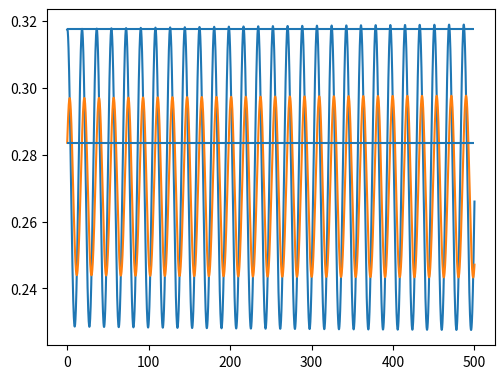

Reproduce this figure in Python.
import sys
from scipy.integrate import ode
import scipy.signal as signal
from scipy.optimize import fsolve
import matplotlib.pyplot as plt
import numpy as np
from decimal import Decimal


def odefuncPP(X,t,parameters):
    X.tolist()
    a = parameters[0]
    b = parameters[1]
    d = parameters[2]
    dx = X[0]*(1-X[0]) - ((a*X[0]*X[1])/(d+X[0]))
    dy = b * X[1] * (1 - (X[1]/X[0]))
    dXdt = [dx,dy]
    return np.array(dXdt)

# Function to implement one step of the runge kutter fourth order method
# X1 is the x at start of step and X2 is the end with respective t1 and t2
def rk4(f,X1,t1,t2,parameters):

    h = t2-t1
    k1 = h*f(X1,t1,parameters)
    k2 = h*f(X1+(k1/2),t1+(h/2),parameters)
    k3 = h*f(X1+(k2/2),t1+(h/2),parameters)
    k4 = h*f(X1+k3,t1+h,parameters)
    X2 = X1 + ((1/6) * (k1+(2*k2)+(2*k3)+k4))
    return X2

def rk4solver(f,X0,t,parameters):
    #decide on a step size
    h =  t[-1]/(np.size(t)-1)
    t1 = t[0]
    rk4_plot = np.array(X0)
    X_rk4 = X0
    #check that rk4 does not go pat the tend specified
    while t1 < t[-1]:
        tnext = min(t[-1],t1+h)
        X_rk4 = rk4(f,X_rk4,t1,tnext,parameters)
        rk4_plot = np.vstack((rk4_plot,X_rk4))
        t1 = t1+h
        t1 =round(t1,1)

    return rk4_plot

def find_period(sol_array):
    peak_array, properties = signal.find_peaks(sol_array[:,0])

    peak_times = []

    for i in peak_array:
        peak_times.append(t[i])


    periods = []

    for j in range(1,len(peak_times)):
        periods.append(peak_times[j] - peak_times[j-1])

    period_array = np.array(periods)
    return np.mean(period_array)

def sol_after_period(X0,f,t,parameters):
    sol_array = rk4solver(odefuncPP,X0,t,parameters)
    period = find_period(sol_array)
    index_of_period = np.argwhere(abs(t-period)<= 0.05)
    index_of_period = index_of_period[0,0]

    return abs(X0-sol_array[index_of_period,:])



def plot_peaks(t,parameters):
    mean_x_diff = []
    mean_y_diff = []
    X0_guess = np.linspace(0.25,0.4)
    for i in X0_guess:
        X0 = [i,i]
        plot_array = rk4solver(odefuncPP,X0,t,parameters)
        peak_array_x, properties = signal.find_peaks(plot_array[:,0])
        peak_array_y, properties = signal.find_peaks(plot_array[:,0])
        x_peaks = []
        y_peaks = []
        for j in peak_array_x:
            x_peaks.append(plot_array[j,0])

        for k in peak_array_y:
            y_peaks.append(plot_array[k,1])

        period = find_period(plot_array)

        x_diff = []
        y_diff = []
        for m in range(1,len(x_peaks)):
            x_diff.append(x_peaks[m] - x_peaks[m-1])

        for n in range(1,len(y_peaks)):
            y_diff.append(y_peaks[n]-y_peaks[n-1])

        x_diff_array = np.array(x_diff)
        y_diff_array = np.array(y_diff)
        mean_x_diff.append(np.mean(x_diff_array))
        mean_y_diff.append(np.mean(y_diff_array))


    ax.plot(X0_guess,mean_x_diff,label = 'xdiff')
    ax.plot(X0_guess,mean_y_diff,label = 'ydiff')
    ax.legend()
    ax.hlines(0,0.25,0.4)
    plt.show()

if __name__ == '__main__':
    #X0 = [0.3,0.3]
    t = np.linspace(0,500,5001)
    equaltime = []

    fig = plt.figure()
    ax = fig.add_axes([0.20, 0.20, 0.70, 0.70])

    parameters = [1,0.26,0.1]
    X0 = np.array([0.4,0.4])
    print(sol_after_period(X0,odefuncPP,t,parameters))
    solution = fsolve(sol_after_period,X0,(odefuncPP,t,parameters))
    print(solution)

    plot_array = rk4solver(odefuncPP,solution,t,parameters)
    ax.plot(t,plot_array[:,0])
    ax.plot(t,plot_array[:,1])
    ax.hlines(solution[0],0,500)
    ax.hlines(solution[1],0,500)
    plt.show()
